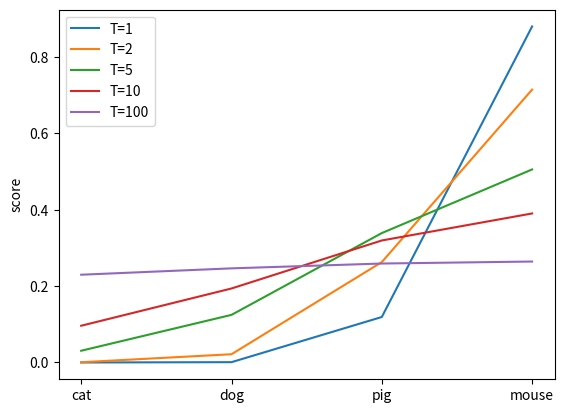

Python code for this plot:
import numpy as np
import matplotlib.pyplot as plt


logits = np.array([-5, 2, 7, 9])
softmax1 = np.exp(logits) / sum(np.exp(logits))
print(softmax1)

plt.plot(softmax1, label='T=1')
T = 2
softmax2 = np.exp(logits/T) / sum(np.exp(logits/T))
plt.plot(softmax2, label='T=2')
T = 5
softmax3 = np.exp(logits/T) / sum(np.exp(logits/T))
plt.plot(softmax3, label='T=5')
T = 10
softmax4 = np.exp(logits/T) / sum(np.exp(logits/T))
plt.plot(softmax4, label='T=10')
T = 100
softmax5 = np.exp(logits/T) / sum(np.exp(logits/T))
plt.plot(softmax5, label='T=100')

plt.xticks(np.arange(4), ['cat', 'dog', 'pig', 'mouse'])
plt.ylabel('score')
plt.legend()
plt.show()
